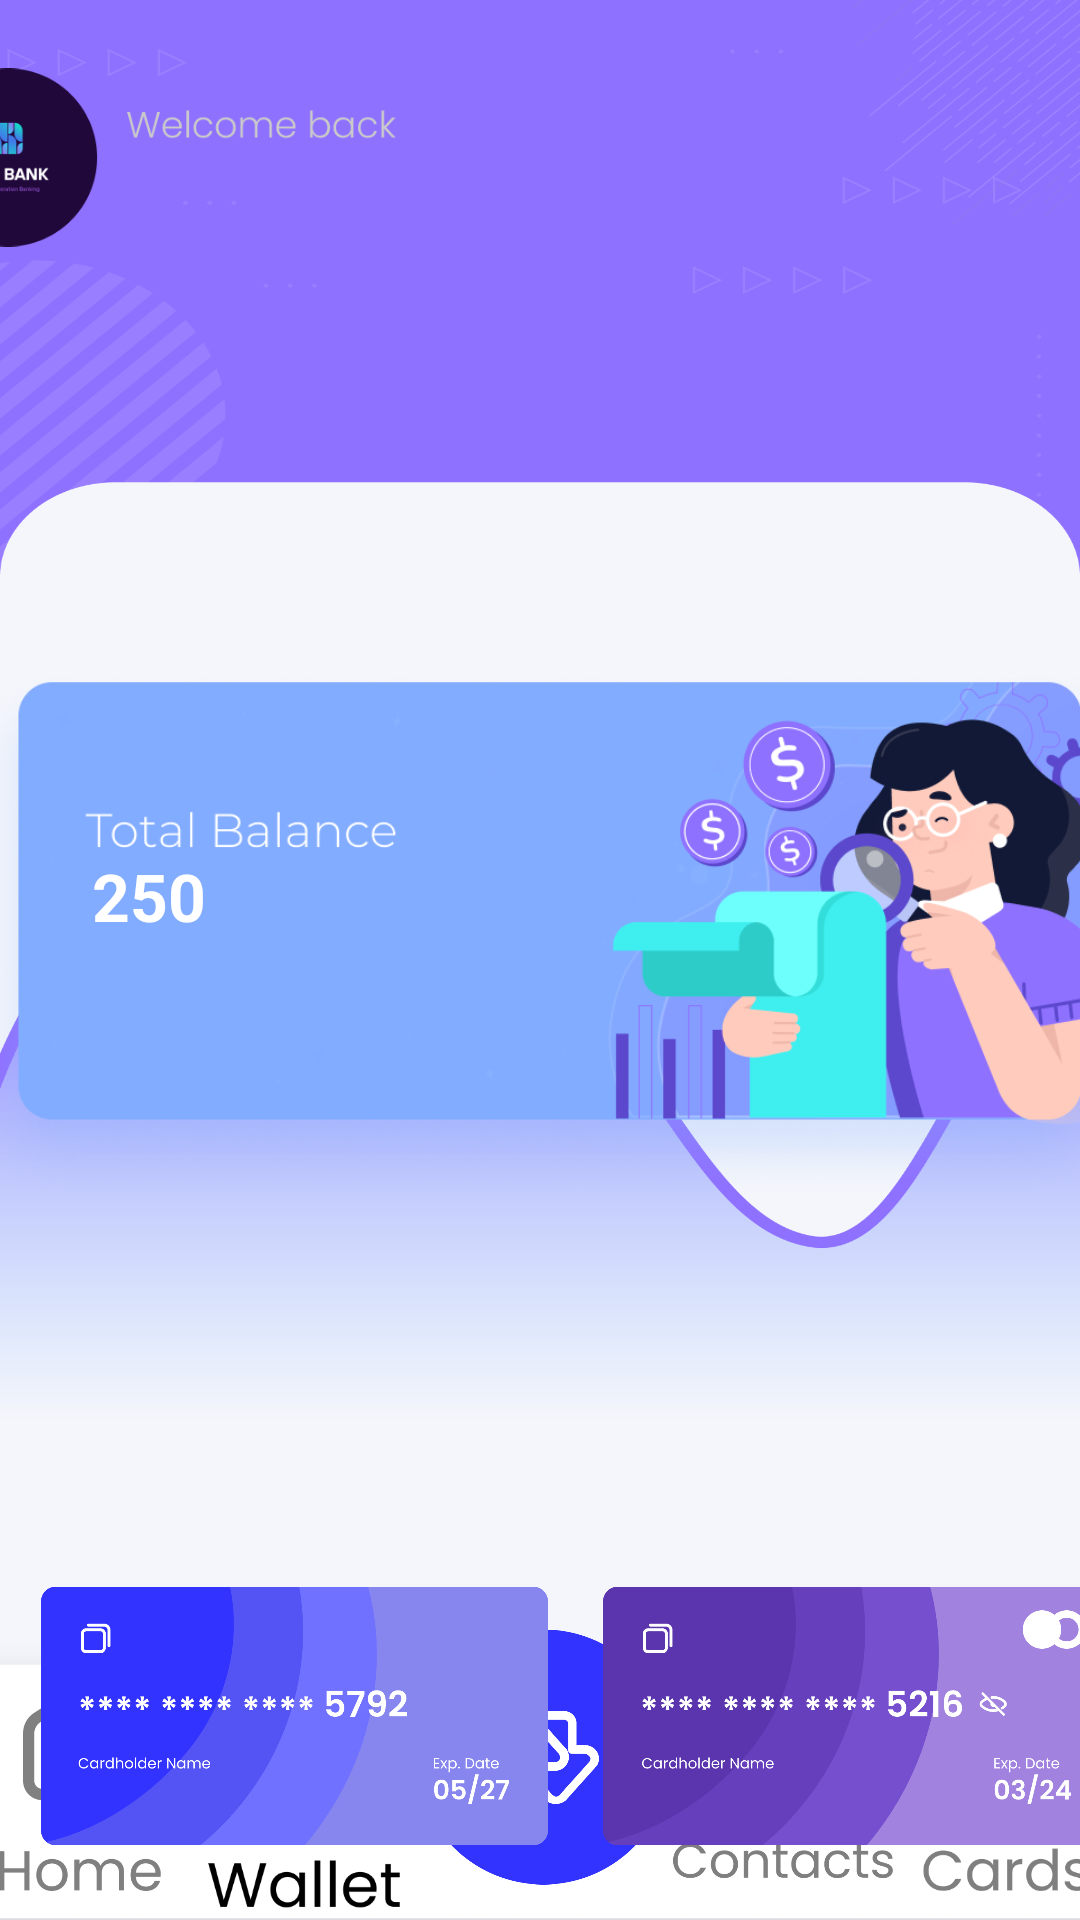

Reconstruct the res/layout file that produces this screen, plus the resources it refers to.
<!-- AndroidManifest.xml: application theme Theme.SUPBANK -->
<!-- res/layout/activity_main3.xml -->
<?xml version="1.0" encoding="utf-8"?>
<androidx.constraintlayout.widget.ConstraintLayout xmlns:android="http://schemas.android.com/apk/res/android"
    xmlns:app="http://schemas.android.com/apk/res-auto"
    xmlns:tools="http://schemas.android.com/tools"
    android:layout_width="match_parent"
    android:layout_height="match_parent"
    android:background="@drawable/bagwallet"
    tools:context=".MainActivity3">


    <ImageView
        android:id="@+id/imageView34"
        android:layout_width="412dp"
        android:layout_height="95dp"
        android:layout_marginEnd="-25dp"
        app:layout_constraintBottom_toTopOf="@+id/imageView32"
        app:layout_constraintEnd_toEndOf="parent"
        app:layout_constraintHorizontal_bias="1.0"
        app:layout_constraintStart_toStartOf="parent"
        app:layout_constraintTop_toTopOf="parent"
        app:layout_constraintVertical_bias="0.011"
        app:srcCompat="@drawable/topnameplate" />

    <TextView
        android:id="@+id/textView2"
        android:layout_width="249dp"
        android:layout_height="18dp"
        android:layout_marginStart="70dp"
        android:layout_marginEnd="252dp"
        android:layout_marginBottom="7dp"
        android:gravity="start"
        android:text=""
        android:textColor="@color/black"
        android:textStyle="bold"
        app:layout_constraintBottom_toBottomOf="@+id/imageView34"
        app:layout_constraintEnd_toEndOf="@+id/imageView34"
        app:layout_constraintHorizontal_bias="0.0"
        app:layout_constraintStart_toStartOf="@+id/imageView34"
        app:layout_constraintTop_toTopOf="@+id/imageView34"
        app:layout_constraintVertical_bias="0.631" />

    <ImageView
        android:id="@+id/imageView32"
        android:layout_width="412dp"
        android:layout_height="111dp"
        android:layout_marginBottom="-13dp"
        app:layout_constraintBottom_toBottomOf="parent"
        app:layout_constraintEnd_toEndOf="parent"
        app:layout_constraintHorizontal_bias="0.526"
        app:layout_constraintStart_toStartOf="parent"
        app:srcCompat="@drawable/botombarnav" />


    <ImageView
        android:id="@+id/home"
        android:layout_width="75dp"
        android:layout_height="79dp"
        android:layout_marginStart="15dp"
        android:layout_marginEnd="321dp"
        android:layout_marginBottom="15dp"
        app:layout_constraintBottom_toBottomOf="@+id/imageView32"
        app:layout_constraintEnd_toEndOf="@+id/imageView32"
        app:layout_constraintHorizontal_bias="1.0"
        app:layout_constraintStart_toStartOf="@+id/imageView32"
        app:layout_constraintTop_toTopOf="@+id/imageView32"
        app:layout_constraintVertical_bias="1.0"
        app:srcCompat="@drawable/homebotom" />

    <ImageView
        android:id="@+id/wallet"
        android:layout_width="75dp"
        android:layout_height="79dp"
        app:layout_constraintBottom_toBottomOf="@+id/home"
        app:layout_constraintStart_toEndOf="@+id/home"
        app:layout_constraintTop_toTopOf="@+id/home"
        app:srcCompat="@drawable/walletblue" />


    <ImageView
        android:id="@+id/refresh"
        android:layout_width="85dp"
        android:layout_height="88dp"
        app:layout_constraintBottom_toBottomOf="@+id/wallet"
        app:layout_constraintStart_toEndOf="@+id/wallet"
        app:layout_constraintTop_toTopOf="@+id/imageView32"
        app:layout_constraintVertical_bias="0.0"
        app:srcCompat="@drawable/refresh" />

    <ImageView
        android:id="@+id/contact"
        android:layout_width="75dp"
        android:layout_height="79dp"
        app:layout_constraintBottom_toBottomOf="@+id/wallet"
        app:layout_constraintStart_toEndOf="@+id/refresh"
        app:layout_constraintTop_toTopOf="@+id/wallet"
        app:layout_constraintVertical_bias="0.0"
        app:srcCompat="@drawable/contacsbotom" />

    <ImageView
        android:id="@+id/cards"
        android:layout_width="75dp"
        android:layout_height="79dp"
        app:layout_constraintBottom_toBottomOf="@+id/contact"
        app:layout_constraintEnd_toEndOf="parent"
        app:layout_constraintHorizontal_bias="0.0"
        app:layout_constraintStart_toEndOf="@+id/contact"
        app:layout_constraintTop_toTopOf="@+id/contact"
        app:layout_constraintVertical_bias="0.0"
        app:srcCompat="@drawable/cardsout" />

    <ImageView
        android:id="@+id/imageView33"
        android:layout_width="388dp"
        android:layout_height="223dp"
        android:layout_marginTop="100dp"
        app:layout_constraintEnd_toEndOf="parent"
        app:layout_constraintHorizontal_bias="0.4"
        app:layout_constraintStart_toStartOf="parent"
        app:layout_constraintTop_toBottomOf="@+id/imageView34"
        app:srcCompat="@drawable/balancewalletr" />

    <TextView
        android:id="@+id/balance"
        android:layout_width="125dp"
        android:layout_height="35dp"
        android:gravity="start"
        android:text="250"
        android:textColor="@color/white"
        android:textSize="22sp"
        android:textStyle="bold"
        app:layout_constraintBottom_toBottomOf="@+id/imageView33"
        app:layout_constraintEnd_toEndOf="@+id/imageView33"
        app:layout_constraintHorizontal_bias="0.159"
        app:layout_constraintStart_toStartOf="@+id/imageView33"
        app:layout_constraintTop_toTopOf="@+id/imageView33"
        app:layout_constraintVertical_bias="0.446" />

    <ImageView
        android:id="@+id/imageView35"
        android:layout_width="169dp"
        android:layout_height="88dp"
        android:layout_marginTop="528dp"
        app:layout_constraintBottom_toTopOf="@+id/imageView32"
        app:layout_constraintEnd_toEndOf="parent"
        app:layout_constraintHorizontal_bias="0.071"
        app:layout_constraintStart_toStartOf="parent"
        app:layout_constraintTop_toTopOf="parent"
        app:layout_constraintVertical_bias="0.0"
        app:srcCompat="@drawable/card1" />

    <ImageView
        android:id="@+id/imageView37"
        android:layout_width="169dp"
        android:layout_height="88dp"
        android:textSize="7sp"
        android:layout_marginStart="20dp"
        app:layout_constraintBottom_toBottomOf="@+id/imageView35"
        app:layout_constraintEnd_toEndOf="parent"
        app:layout_constraintHorizontal_bias="0.157"
        app:layout_constraintStart_toEndOf="@+id/imageView35"
        app:layout_constraintTop_toTopOf="@+id/imageView35"
        app:layout_constraintVertical_bias="0.0"
        app:srcCompat="@drawable/card2" />

    <TextView
        android:id="@+id/card1text"
        android:layout_width="109dp"
        android:layout_height="10dp"
        android:gravity="start"
        android:text=""
        android:textColor="@color/white"
        android:textSize="7sp"
        android:textStyle="bold"
        app:layout_constraintBottom_toBottomOf="@+id/imageView35"
        app:layout_constraintEnd_toEndOf="@+id/imageView35"
        app:layout_constraintHorizontal_bias="0.116"
        app:layout_constraintStart_toStartOf="@+id/imageView35"
        app:layout_constraintTop_toTopOf="@+id/imageView35"
        app:layout_constraintVertical_bias="0.833" />

    <TextView
        android:id="@+id/card1text2"
        android:layout_width="109dp"
        android:layout_height="10dp"
        android:gravity="start"
        android:textSize="7sp"
        android:text=""
        android:textColor="@color/white"
        android:textStyle="bold"
        app:layout_constraintBottom_toBottomOf="@+id/imageView37"
        app:layout_constraintEnd_toEndOf="@+id/imageView37"
        app:layout_constraintHorizontal_bias="0.366"
        app:layout_constraintStart_toStartOf="@+id/imageView37"
        app:layout_constraintTop_toTopOf="@+id/imageView37"
        app:layout_constraintVertical_bias="0.833" />

</androidx.constraintlayout.widget.ConstraintLayout>
<!-- resources referenced by this layout -->
<resources>
  <!-- drawable bagwallet: png bitmap (drawable, 70065 bytes) -->
  <!-- drawable balancewalletr: png bitmap (drawable, 136536 bytes) -->
  <!-- drawable botombarnav: png bitmap (drawable, 19781 bytes) -->
  <!-- drawable card1: png bitmap (drawable, 40584 bytes) -->
  <!-- drawable card2: png bitmap (drawable, 47459 bytes) -->
  <!-- drawable cardsout: png bitmap (drawable, 5641 bytes) -->
  <!-- drawable contacsbotom: png bitmap (drawable, 12366 bytes) -->
  <!-- drawable homebotom: png bitmap (drawable, 6971 bytes) -->
  <!-- drawable refresh: png bitmap (drawable, 18724 bytes) -->
  <!-- drawable topnameplate: png bitmap (drawable, 16057 bytes) -->
  <!-- drawable walletblue: png bitmap (drawable, 6197 bytes) -->
  <style name="Theme.SUPBANK" parent="Theme.MaterialComponents.DayNight.NoActionBar">
          
          <item name="colorPrimary">@color/purple_500</item>
          <item name="colorPrimaryVariant">@color/purple_700</item>
          <item name="colorOnPrimary">@color/white</item>
          
          <item name="colorSecondary">@color/teal_200</item>
          <item name="colorSecondaryVariant">@color/teal_700</item>
          <item name="colorOnSecondary">@color/black</item>
          
          <item name="android:statusBarColor">?attr/colorPrimaryVariant</item>
          
      </style>
  <!-- not gathered from this repository: default colours our renderer supplied (Android Studio template values) -->
  <color name="purple_500">#FF6200EE</color>
  <color name="purple_700">#FF3700B3</color>
  <color name="teal_200">#FF03DAC5</color>
  <color name="teal_700">#FF018786</color>
  <color name="black">#FF000000</color>
  <color name="white">#FFFFFFFF</color>
</resources>
